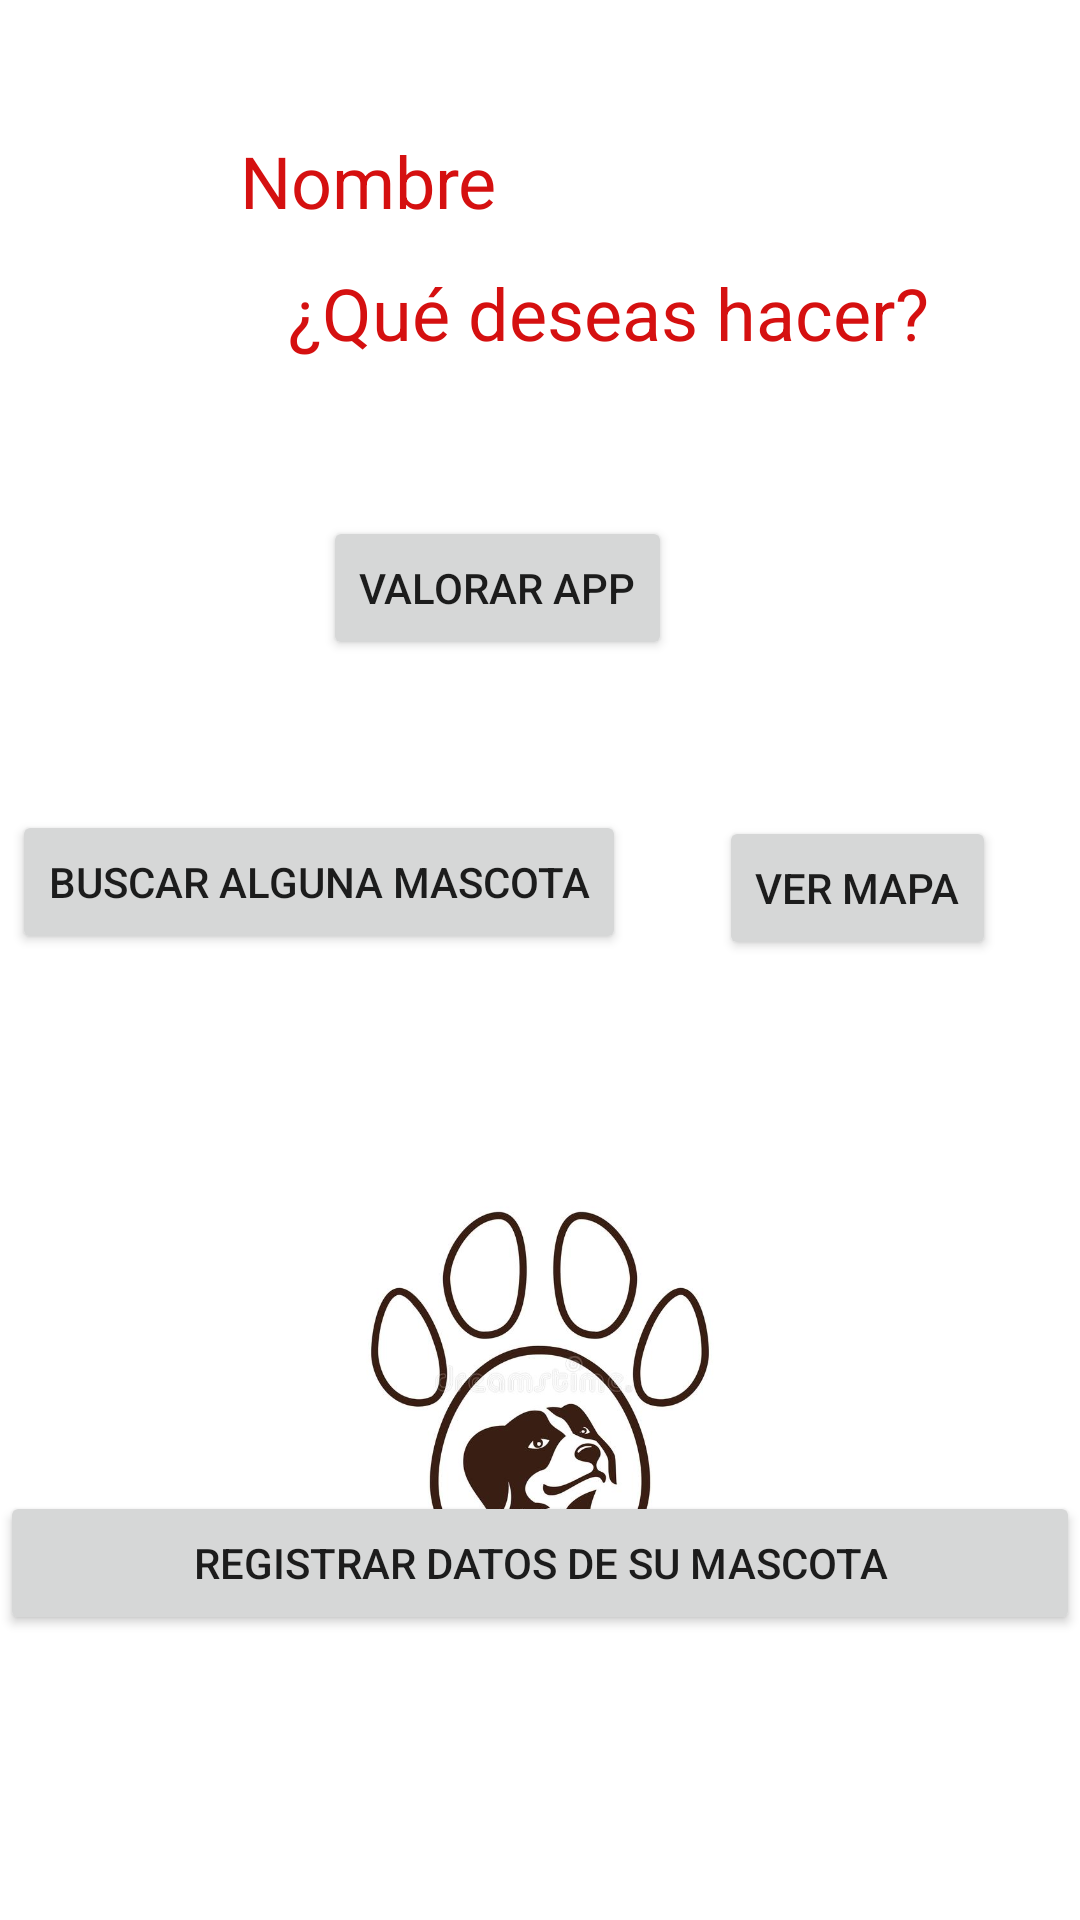

This screen was rendered from an Android layout file. Write that file and the resources it references.
<!-- AndroidManifest.xml: application theme Theme.TTreads2 -->
<!-- res/layout/activity_main2.xml -->
<?xml version="1.0" encoding="utf-8"?>
<androidx.constraintlayout.widget.ConstraintLayout xmlns:android="http://schemas.android.com/apk/res/android"
    xmlns:app="http://schemas.android.com/apk/res-auto"
    xmlns:tools="http://schemas.android.com/tools"
    android:layout_width="match_parent"
    android:layout_height="match_parent"
    android:background="@drawable/fondo"
    tools:context="com.example.ttreads2.MainActivity2">

    <TextView
        android:id="@+id/textView3"
        android:layout_width="wrap_content"
        android:layout_height="wrap_content"
        android:layout_marginStart="96dp"
        android:layout_marginTop="88dp"
        android:gravity="center"
        android:text="¿Qué deseas hacer?"
        android:textColor="#D51010"
        android:textSize="24sp"
        app:layout_constraintStart_toStartOf="parent"
        app:layout_constraintTop_toTopOf="parent" />


    <Button
        android:id="@+id/valorarbtn"
        android:layout_width="wrap_content"
        android:layout_height="wrap_content"
        android:layout_marginTop="172dp"
        android:layout_marginEnd="136dp"
        android:text="Valorar App"
        app:layout_constraintEnd_toEndOf="parent"
        app:layout_constraintTop_toTopOf="parent" />

    <Button
        android:id="@+id/buscarbtn"
        android:layout_width="wrap_content"
        android:layout_height="wrap_content"
        android:layout_marginStart="4dp"
        android:layout_marginTop="270dp"
        android:layout_marginBottom="57dp"
        android:text="Buscar alguna mascota"
        app:layout_constraintBottom_toTopOf="@+id/imageView"
        app:layout_constraintStart_toStartOf="parent"
        app:layout_constraintTop_toTopOf="parent" />

    <Button
        android:id="@+id/btnmapa"
        android:layout_width="wrap_content"
        android:layout_height="wrap_content"
        android:layout_marginTop="52dp"
        android:layout_marginEnd="28dp"
        android:text="Ver mapa"
        app:layout_constraintEnd_toEndOf="parent"
        app:layout_constraintTop_toBottomOf="@+id/valorarbtn" />

    <ImageView
        android:id="@+id/imageView"
        android:layout_width="0dp"
        android:layout_height="0dp"
        android:layout_marginStart="26dp"
        android:layout_marginEnd="26dp"
        android:layout_marginBottom="95dp"
        app:layout_constraintBottom_toBottomOf="parent"
        app:layout_constraintEnd_toEndOf="parent"
        app:layout_constraintHorizontal_bias="0.0"
        app:layout_constraintStart_toStartOf="parent"
        app:layout_constraintTop_toBottomOf="@+id/buscarbtn"
        app:srcCompat="@drawable/splash" />

    <TextView
        android:id="@+id/tv1"
        android:layout_width="wrap_content"
        android:layout_height="wrap_content"
        android:layout_marginStart="80dp"
        android:layout_marginTop="44dp"
        android:gravity="center"
        android:text="Nombre"
        android:textColor="#D51010"
        android:textSize="24sp"
        app:layout_constraintStart_toStartOf="parent"
        app:layout_constraintTop_toTopOf="parent" />

    <Button
        android:id="@+id/RegistrarM"
        android:layout_width="match_parent"
        android:layout_height="wrap_content"
        android:text="Registrar datos de su mascota"
        android:gravity="center"
        app:layout_constraintBottom_toBottomOf="@id/imageView"
         />

</androidx.constraintlayout.widget.ConstraintLayout>
<!-- resources referenced by this layout -->
<resources>
  <!-- drawable splash: jpg bitmap (drawable, 33084 bytes) -->
  <style name="Theme.TTreads2" parent="Theme.MaterialComponents.DayNight.DarkActionBar">
          
          <item name="colorPrimary">#802019</item>
          <item name="colorPrimaryVariant">#8A241D</item>
          <item name="colorOnPrimary">@color/white</item>
          
          <item name="colorSecondary">@color/teal_200</item>
          <item name="colorSecondaryVariant">@color/teal_700</item>
          <item name="colorOnSecondary">@color/black</item>
          
          <item name="android:statusBarColor" tools:targetApi="l">#8F221A</item>
          
      </style>
  <!-- not gathered from this repository: default colours our renderer supplied (Android Studio template values) -->
  <color name="teal_200">#FF03DAC5</color>
  <color name="teal_700">#FF018786</color>
  <color name="black">#FF000000</color>
  <color name="white">#FFFFFFFF</color>
</resources>
